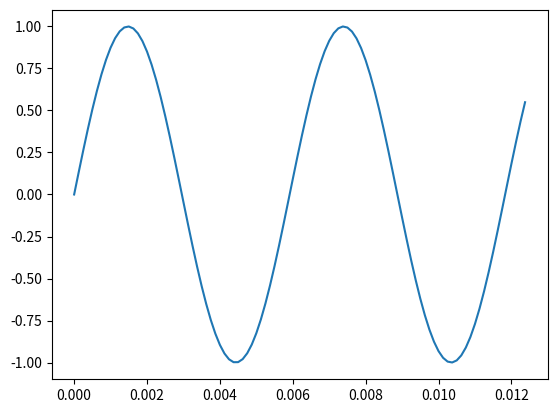
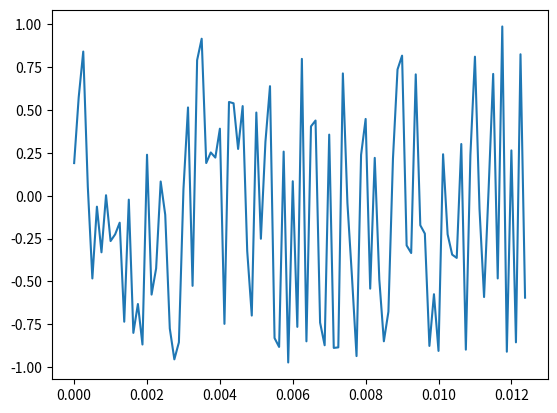

Write the Python code that produced these figures, in order.
#!/usr/bin/env python3
# -*- coding: utf-8 -*-
"""
Created on Tue Nov 11 17:00:07 2025

@author: armandoiachini
"""

"data sete #omited part is on create data"

#!/usr/bin/env python3
# -*- coding: utf-8 -*-
"""
Created on Tue Nov 11 16:34:26 2025

@author: armandoiachini
"""
import numpy as np

import matplotlib.pyplot as plt


fs =8000

ts = 1/fs

tt= np.arange(0, 100 * ts ,ts)


#generates sines
freq = 100 + 900 * np.random.random()


sine = np.sin(2*np.pi * freq * tt)

plt.figure()
plt.plot(tt , sine)


noise = 2 * np.random.random(100) -1 # think what the max what the min max ---> 1 time 2 menus 1 = 1
plt.figure()
plt.plot(tt,noise)




sines = np.zeros([500,100])

for i in range(500):
    freq = 100 + 900 * np.random.random()
    sine_wave = np.sin(2*np.pi * freq * tt)
    sines[i , : ] = sine_wave
    
    
    
    # generate noises 
noises = np.zeros((500,100))
noise_wave = 2 * np.random.random(100) -1 

for i in range(500):
    freq = 100 + 900 * np.random.random()
    noise_wave = 2 * np.random.random(100) -1 
    noises[i,:] = noise
    









